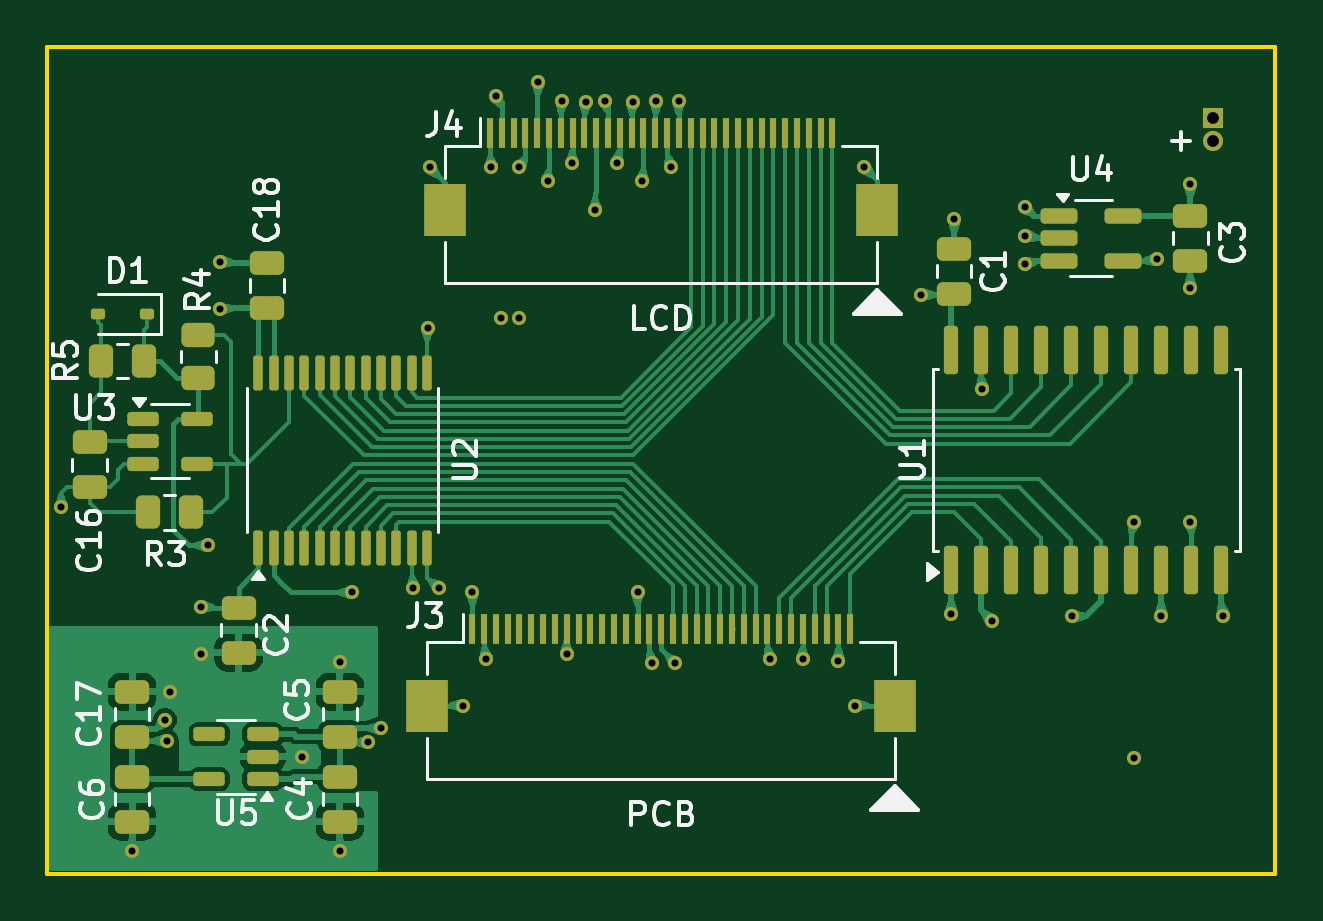
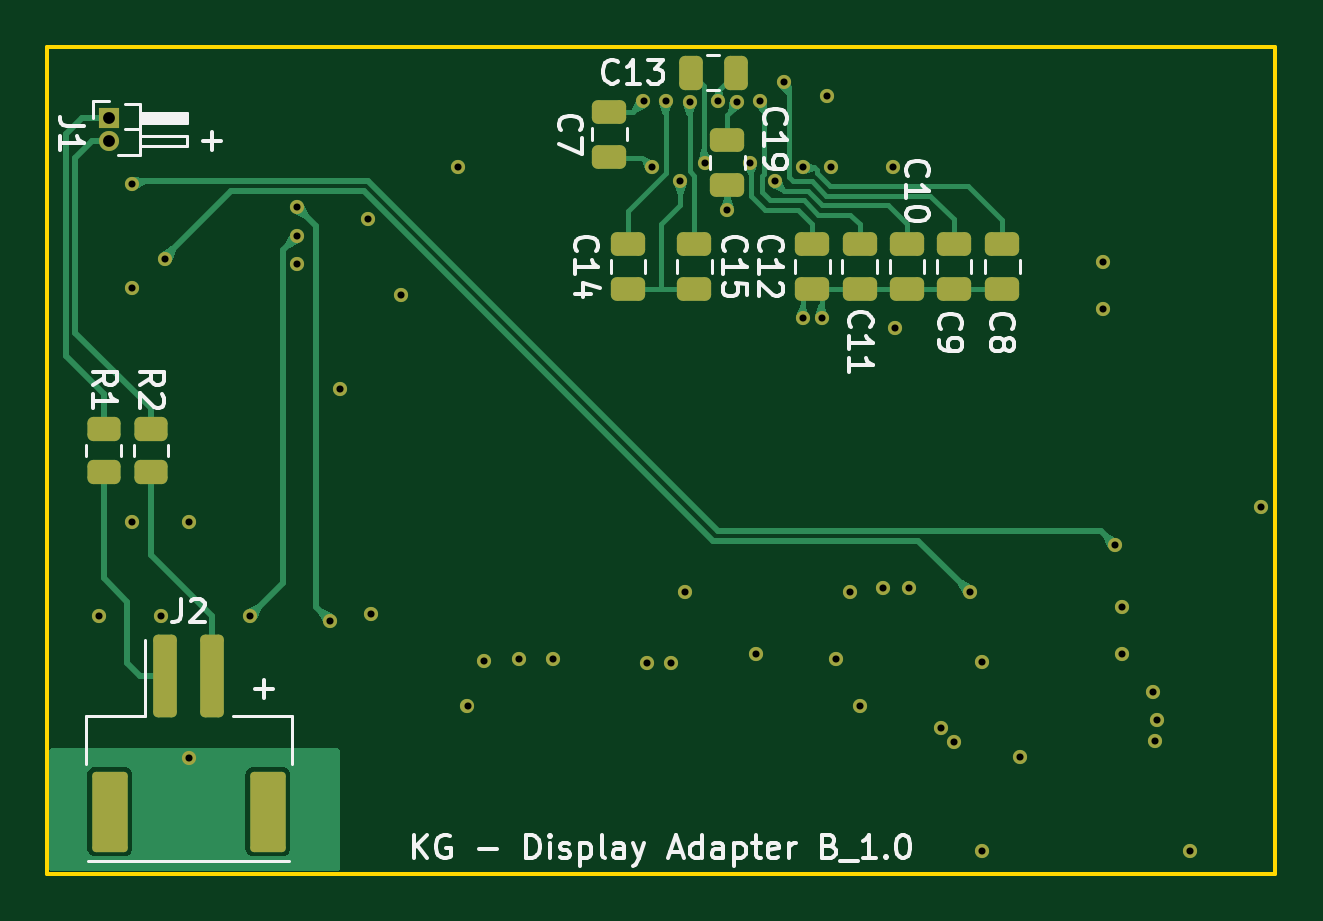
Circuit board: 9 layer files. Board 52.0 x 35.0 mm.
- bottom_copper: KG_Disp_Adapter-B_Cu.gbl (26979 bytes)
- bottom_mask: KG_Disp_Adapter-B_Mask.gbs (4599 bytes)
- bottom_silk: KG_Disp_Adapter-B_Silkscreen.gbo (33790 bytes)
- outline: KG_Disp_Adapter-Edge_Cuts.gm1 (740 bytes)
- top_copper: KG_Disp_Adapter-F_Cu.gtl (79722 bytes)
- top_mask: KG_Disp_Adapter-F_Mask.gts (8449 bytes)
- top_silk: KG_Disp_Adapter-F_Silkscreen.gto (34009 bytes)
- drill: KG_Disp_Adapter-NPTH.drl (309 bytes)
- drill: KG_Disp_Adapter-PTH.drl (1515 bytes)

=== bottom_copper: KG_Disp_Adapter-B_Cu.gbl (26979 bytes, source omitted) ===
=== bottom_mask: KG_Disp_Adapter-B_Mask.gbs ===
%TF.GenerationSoftware,KiCad,Pcbnew,8.0.9-8.0.9-0~ubuntu22.04.1*%
%TF.CreationDate,2025-08-19T21:28:46+02:00*%
%TF.ProjectId,KG_Disp_Adapter,4b475f44-6973-4705-9f41-646170746572,rev?*%
%TF.SameCoordinates,Original*%
%TF.FileFunction,Soldermask,Bot*%
%TF.FilePolarity,Negative*%
%FSLAX46Y46*%
G04 Gerber Fmt 4.6, Leading zero omitted, Abs format (unit mm)*
G04 Created by KiCad (PCBNEW 8.0.9-8.0.9-0~ubuntu22.04.1) date 2025-08-19 21:28:46*
%MOMM*%
%LPD*%
G01*
G04 APERTURE LIST*
G04 Aperture macros list*
%AMRoundRect*
0 Rectangle with rounded corners*
0 $1 Rounding radius*
0 $2 $3 $4 $5 $6 $7 $8 $9 X,Y pos of 4 corners*
0 Add a 4 corners polygon primitive as box body*
4,1,4,$2,$3,$4,$5,$6,$7,$8,$9,$2,$3,0*
0 Add four circle primitives for the rounded corners*
1,1,$1+$1,$2,$3*
1,1,$1+$1,$4,$5*
1,1,$1+$1,$6,$7*
1,1,$1+$1,$8,$9*
0 Add four rect primitives between the rounded corners*
20,1,$1+$1,$2,$3,$4,$5,0*
20,1,$1+$1,$4,$5,$6,$7,0*
20,1,$1+$1,$6,$7,$8,$9,0*
20,1,$1+$1,$8,$9,$2,$3,0*%
G04 Aperture macros list end*
%ADD10RoundRect,0.250000X-0.475000X0.250000X-0.475000X-0.250000X0.475000X-0.250000X0.475000X0.250000X0*%
%ADD11RoundRect,0.250000X-0.250000X-0.475000X0.250000X-0.475000X0.250000X0.475000X-0.250000X0.475000X0*%
%ADD12RoundRect,0.250000X0.475000X-0.250000X0.475000X0.250000X-0.475000X0.250000X-0.475000X-0.250000X0*%
%ADD13RoundRect,0.250000X-0.450000X0.262500X-0.450000X-0.262500X0.450000X-0.262500X0.450000X0.262500X0*%
%ADD14RoundRect,0.163044X0.586956X1.536956X-0.586956X1.536956X-0.586956X-1.536956X0.586956X-1.536956X0*%
%ADD15RoundRect,0.208333X0.291667X1.541667X-0.291667X1.541667X-0.291667X-1.541667X0.291667X-1.541667X0*%
%ADD16R,0.850000X0.850000*%
%ADD17O,0.850000X0.850000*%
%ADD18C,0.600000*%
G04 APERTURE END LIST*
D10*
%TO.C,C19*%
X152775008Y-107734999D03*
X152775008Y-109634999D03*
%TD*%
D11*
%TO.C,C13*%
X152425008Y-104884999D03*
X154325008Y-104884999D03*
%TD*%
D10*
%TO.C,C14*%
X156975008Y-112134999D03*
X156975008Y-114034999D03*
%TD*%
D12*
%TO.C,C8*%
X141135008Y-114034999D03*
X141135008Y-112134999D03*
%TD*%
D13*
%TO.C,R1*%
X179175008Y-119972499D03*
X179175008Y-121797499D03*
%TD*%
D14*
%TO.C,J2*%
X172225008Y-136159999D03*
X178925008Y-136159999D03*
D15*
X174575008Y-130409999D03*
X176575008Y-130409999D03*
%TD*%
D10*
%TO.C,C10*%
X145175008Y-112134999D03*
X145175008Y-114034999D03*
%TD*%
%TO.C,C9*%
X143175008Y-112134999D03*
X143175008Y-114034999D03*
%TD*%
%TO.C,C12*%
X149175008Y-112134999D03*
X149175008Y-114034999D03*
%TD*%
D13*
%TO.C,R2*%
X177175008Y-119972499D03*
X177175008Y-121797499D03*
%TD*%
D10*
%TO.C,C11*%
X147175008Y-112134999D03*
X147175008Y-114034999D03*
%TD*%
D12*
%TO.C,C7*%
X157775008Y-108434999D03*
X157775008Y-106534999D03*
%TD*%
D10*
%TO.C,C15*%
X154175008Y-112134999D03*
X154175008Y-114034999D03*
%TD*%
D16*
%TO.C,J1*%
X178950008Y-106784999D03*
D17*
X178950008Y-107784999D03*
%TD*%
D18*
X167860008Y-127799999D03*
X134650008Y-133159999D03*
X152375008Y-106109999D03*
X148775008Y-115284999D03*
X148375008Y-108884999D03*
X149575008Y-115284999D03*
X136887508Y-114884999D03*
X166575008Y-114284999D03*
X134575008Y-132284999D03*
X140375008Y-133834999D03*
X148575008Y-105884999D03*
X161575008Y-129684999D03*
X177975008Y-123884999D03*
X163775008Y-131684999D03*
X170975008Y-112984999D03*
X141975008Y-129834999D03*
X154575008Y-126884999D03*
X156325008Y-106084999D03*
X167975008Y-111084999D03*
X130175008Y-123284999D03*
X133175008Y-137834999D03*
X145775008Y-108884999D03*
X145087508Y-126684999D03*
X136087508Y-129484999D03*
X134775008Y-131084999D03*
X145687508Y-115684999D03*
X151575008Y-129484999D03*
X136887508Y-112884999D03*
X147575008Y-126884999D03*
X176750008Y-127859999D03*
X152775008Y-110684999D03*
X175575008Y-123884999D03*
X146175008Y-126684999D03*
X164175008Y-108884999D03*
X175575008Y-133884999D03*
X179375008Y-127884999D03*
X177975008Y-113984999D03*
X147175008Y-131684999D03*
X169175008Y-118284999D03*
X141975008Y-137834999D03*
X160175008Y-129684999D03*
X156175008Y-129884999D03*
X136087508Y-127484999D03*
X155175008Y-129884999D03*
X148175008Y-129684999D03*
X177975008Y-109584999D03*
X163075008Y-129784999D03*
X143175008Y-133234999D03*
X136375008Y-124884999D03*
X143725008Y-132634999D03*
X155975008Y-108884999D03*
X149575008Y-108884999D03*
X150375008Y-105284999D03*
X150775008Y-109484999D03*
X151375008Y-106084999D03*
X151800008Y-108684999D03*
X153175008Y-106084999D03*
X153700008Y-108684999D03*
X154775008Y-109484999D03*
X155375008Y-106084999D03*
X154375008Y-106109999D03*
X170975008Y-110584999D03*
X169575008Y-128084999D03*
X172975008Y-127884999D03*
X170975008Y-111784999D03*
X142487508Y-126884999D03*
X176575008Y-112784999D03*
M02*

=== bottom_silk: KG_Disp_Adapter-B_Silkscreen.gbo (33790 bytes, source omitted) ===
=== outline: KG_Disp_Adapter-Edge_Cuts.gm1 ===
%TF.GenerationSoftware,KiCad,Pcbnew,8.0.9-8.0.9-0~ubuntu22.04.1*%
%TF.CreationDate,2025-08-19T21:28:46+02:00*%
%TF.ProjectId,KG_Disp_Adapter,4b475f44-6973-4705-9f41-646170746572,rev?*%
%TF.SameCoordinates,Original*%
%TF.FileFunction,Profile,NP*%
%FSLAX46Y46*%
G04 Gerber Fmt 4.6, Leading zero omitted, Abs format (unit mm)*
G04 Created by KiCad (PCBNEW 8.0.9-8.0.9-0~ubuntu22.04.1) date 2025-08-19 21:28:46*
%MOMM*%
%LPD*%
G01*
G04 APERTURE LIST*
%TA.AperFunction,Profile*%
%ADD10C,0.150000*%
%TD*%
G04 APERTURE END LIST*
D10*
X129575008Y-138784999D02*
X129575008Y-103784999D01*
X181575008Y-138784999D02*
X181575008Y-103784999D01*
X129575008Y-103784999D02*
X181575008Y-103784999D01*
X181575008Y-138784999D02*
X129575008Y-138784999D01*
M02*

=== top_copper: KG_Disp_Adapter-F_Cu.gtl (79722 bytes, source omitted) ===
=== top_mask: KG_Disp_Adapter-F_Mask.gts (8449 bytes, source omitted) ===
=== top_silk: KG_Disp_Adapter-F_Silkscreen.gto (34009 bytes, source omitted) ===
=== drill: KG_Disp_Adapter-NPTH.drl ===
M48
; DRILL file {KiCad 8.0.9-8.0.9-0~ubuntu22.04.1} date 2025-08-19T21:28:41+0200
; FORMAT={-:-/ absolute / inch / decimal}
; #@! TF.CreationDate,2025-08-19T21:28:41+02:00
; #@! TF.GenerationSoftware,Kicad,Pcbnew,8.0.9-8.0.9-0~ubuntu22.04.1
; #@! TF.FileFunction,NonPlated,1,4,NPTH
FMAT,2
INCH
%
G90
G05
M30

=== drill: KG_Disp_Adapter-PTH.drl ===
M48
; DRILL file {KiCad 8.0.9-8.0.9-0~ubuntu22.04.1} date 2025-08-19T21:28:41+0200
; FORMAT={-:-/ absolute / inch / decimal}
; #@! TF.CreationDate,2025-08-19T21:28:41+02:00
; #@! TF.GenerationSoftware,Kicad,Pcbnew,8.0.9-8.0.9-0~ubuntu22.04.1
; #@! TF.FileFunction,Plated,1,4,PTH
FMAT,2
INCH
; #@! TA.AperFunction,Plated,PTH,ViaDrill
T1C0.0118
; #@! TA.AperFunction,Plated,PTH,ComponentDrill
T2C0.0197
%
G90
G05
T1
X5.125Y-4.8537
X5.2431Y-5.4266
X5.2982Y-5.2081
X5.3012Y-5.2425
X5.3061Y-5.1608
X5.3578Y-5.0191
X5.3578Y-5.0978
X5.3691Y-4.9167
X5.3893Y-4.4443
X5.3893Y-4.523
X5.5266Y-5.2691
X5.5896Y-5.1116
X5.5896Y-5.4266
X5.6097Y-4.9955
X5.6368Y-5.2455
X5.6585Y-5.2219
X5.7121Y-4.9876
X5.7357Y-4.5545
X5.7392Y-4.2868
X5.7549Y-4.9876
X5.7943Y-5.1844
X5.81Y-4.9955
X5.8337Y-5.1057
X5.8415Y-4.2868
X5.8494Y-4.1687
X5.8573Y-4.5388
X5.8888Y-4.2868
X5.8888Y-4.5388
X5.9203Y-4.1451
X5.936Y-4.3104
X5.9596Y-4.1766
X5.9675Y-5.0978
X5.9764Y-4.2789
X5.999Y-4.1776
X6.0148Y-4.3577
X6.0305Y-4.1766
X6.0512Y-4.2789
X6.0778Y-4.1776
X6.0856Y-4.9955
X6.0935Y-4.3104
X6.1093Y-5.1136
X6.1171Y-4.1766
X6.1407Y-4.2868
X6.1486Y-5.1136
X6.1545Y-4.1766
X6.3061Y-5.1057
X6.3612Y-5.1057
X6.4203Y-5.1096
X6.4478Y-5.1844
X6.4636Y-4.2868
X6.5581Y-4.4994
X6.6087Y-5.0315
X6.6132Y-4.3734
X6.6604Y-4.6569
X6.6762Y-5.0427
X6.7313Y-4.3537
X6.7313Y-4.401
X6.7313Y-4.4482
X6.81Y-5.0348
X6.9124Y-4.8774
X6.9124Y-5.2711
X6.9518Y-4.4404
X6.9587Y-5.0339
X7.0069Y-4.3144
X7.0069Y-4.4876
X7.0069Y-4.8774
X7.062Y-5.0348
T2
X7.0453Y-4.2041
X7.0453Y-4.2435
M30

